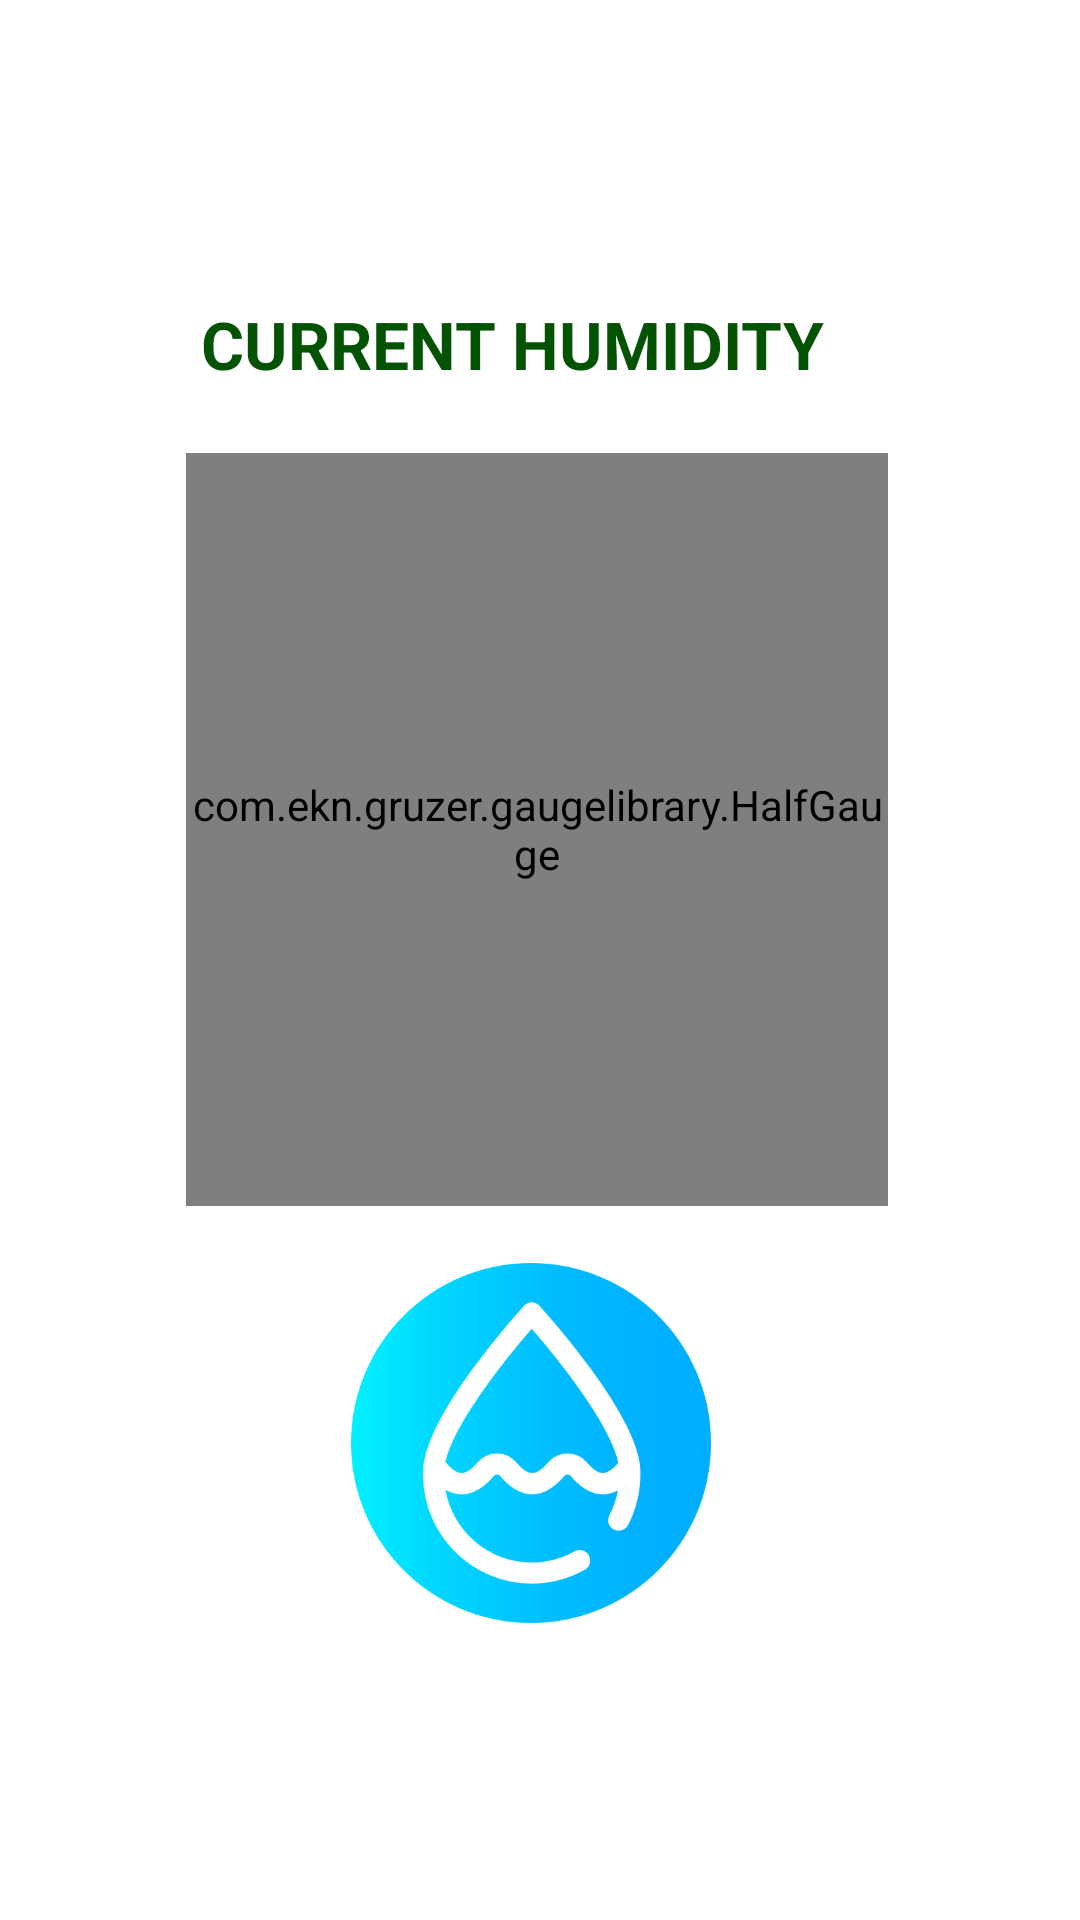

Produce the Android XML layout that renders to this screen, including the resource entries it uses.
<!-- AndroidManifest.xml: application theme AppTheme -->
<!-- res/layout/activity_humidity_data.xml -->
<?xml version="1.0" encoding="utf-8"?>
<RelativeLayout xmlns:android="http://schemas.android.com/apk/res/android"
    xmlns:app="http://schemas.android.com/apk/res-auto"
    xmlns:tools="http://schemas.android.com/tools"
    android:layout_width="match_parent"
    android:layout_height="match_parent"
    tools:context=".Activity_HumidityData">

    <TextView
        android:layout_width="268dp"
        android:layout_height="wrap_content"
        android:layout_marginTop="100dp"
        android:layout_marginLeft="67dp"
        android:text="CURRENT HUMIDITY"
        android:textColor="@color/colorPrimary"
        android:textSize="22sp"
        android:textStyle="bold"/>

    <com.ekn.gruzer.gaugelibrary.HalfGauge
        android:id="@+id/hum"
        android:layout_width="285dp"
        android:layout_height="342dp"
        android:layout_alignParentStart="true"
        android:layout_alignParentTop="true"
        android:layout_alignParentEnd="true"
        android:layout_alignParentBottom="true"
        android:layout_marginStart="62dp"
        android:layout_marginTop="151dp"
        android:layout_marginEnd="64dp"
        android:layout_marginBottom="238dp"
        app:layout_constraintBottom_toBottomOf="parent"
        app:layout_constraintEnd_toEndOf="parent"
        app:layout_constraintStart_toStartOf="parent"
        app:layout_constraintTop_toTopOf="@+id/toolbar2"
        app:layout_constraintVertical_bias="0.241" />

    <ImageView
        android:layout_width="120dp"
        android:layout_height="120dp"
        android:layout_alignParentEnd="true"
        android:layout_alignParentBottom="true"
        android:layout_marginEnd="123dp"
        android:layout_marginBottom="99dp"
        android:src="@drawable/humidity" />

    <Button
        android:id="@+id/prev_humi"
        android:layout_width="wrap_content"
        android:layout_height="wrap_content"
        android:layout_marginTop="640dp"
        android:layout_marginLeft="110dp"
        android:backgroundTint="#4CB7A5"
        android:text="PREVIOUS DATA"/>


</RelativeLayout>
<!-- resources referenced by this layout -->
<resources>
  <color name="colorPrimary">#045304</color>
  <!-- drawable humidity: png bitmap (drawable, 27624 bytes) -->
  <style name="AppTheme" parent="Theme.MaterialComponents.Light.NoActionBar">
          
          <item name="colorPrimary">@color/colorPrimary</item>
          <item name="colorPrimaryDark">@color/colorPrimaryDark</item>
          <item name="colorAccent">#3CB371</item>
          <item name="android:windowContentTransitions">true</item>
      </style>
  <color name="colorPrimaryDark">#2d5034</color>
</resources>
